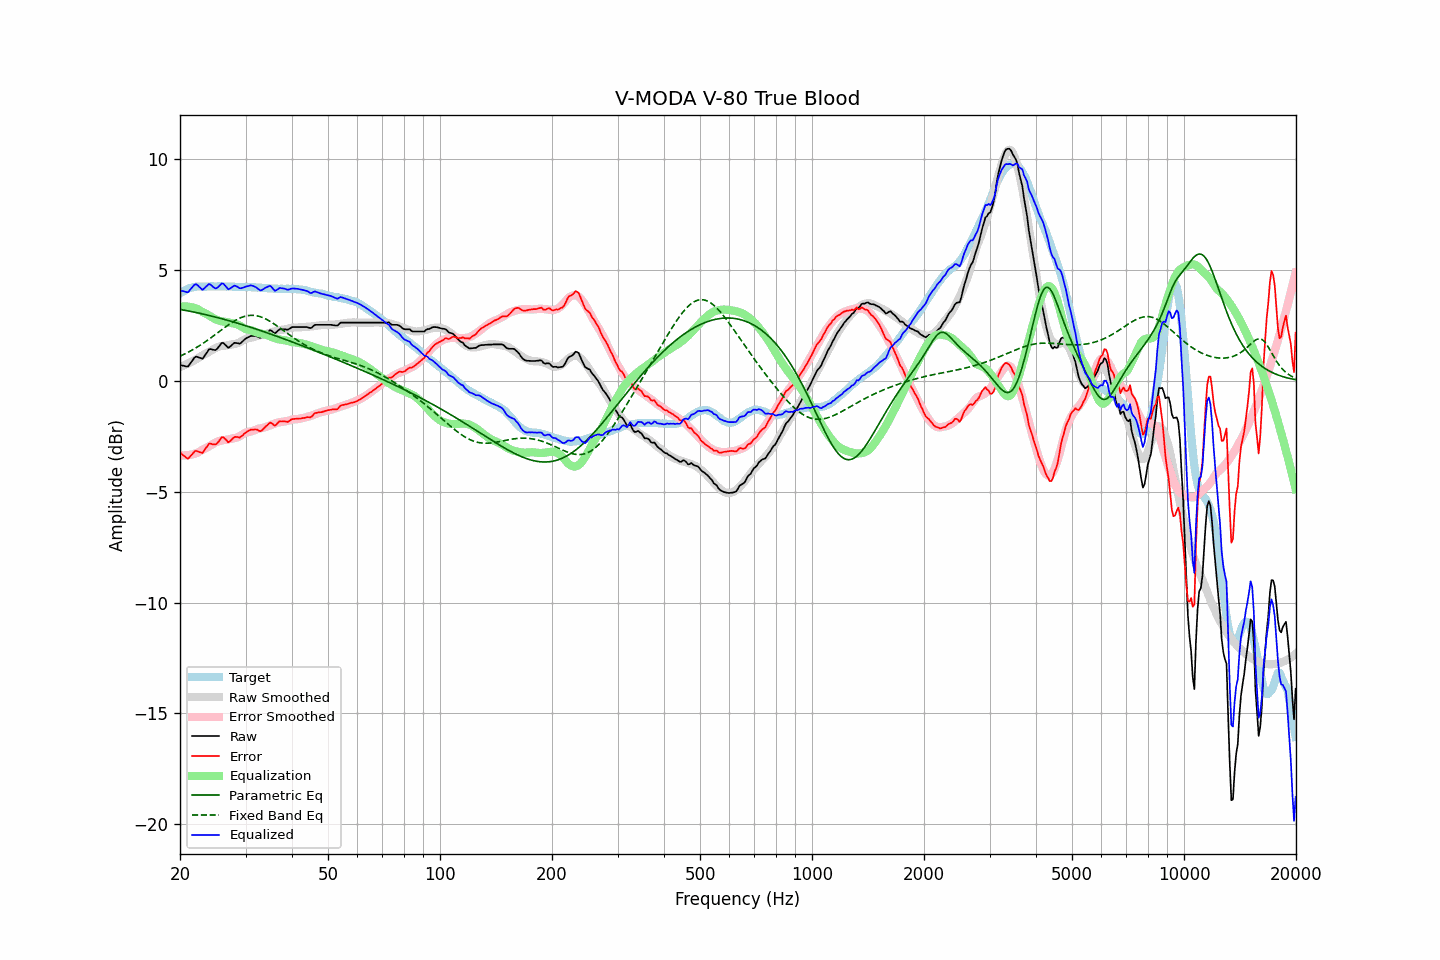

The file beside this chart, header and first rows:
frequency, raw, error, smoothed, error_smoothed, equalization, parametric_eq, fixed_band_eq, equalized_raw, equalized_smoothed, target
20.00, 0.72, -3.23, 0.62, -3.36, 3.36, 3.22, 1.12, 4.07, 3.97, 3.94
20.20, 0.70, -3.30, 0.65, -3.36, 3.36, 3.21, 1.15, 4.06, 4.01, 3.99
20.40, 0.69, -3.36, 0.68, -3.36, 3.36, 3.20, 1.18, 4.05, 4.05, 4.04
20.61, 0.67, -3.40, 0.72, -3.36, 3.36, 3.18, 1.22, 4.03, 4.08, 4.07
20.81, 0.65, -3.48, 0.75, -3.36, 3.36, 3.17, 1.25, 4.00, 4.11, 4.12
21.02, 0.65, -3.51, 0.79, -3.35, 3.35, 3.16, 1.29, 4.00, 4.13, 4.16
21.23, 0.75, -3.43, 0.82, -3.34, 3.34, 3.14, 1.33, 4.09, 4.16, 4.18
21.44, 0.85, -3.35, 0.86, -3.32, 3.32, 3.13, 1.37, 4.17, 4.18, 4.20
21.66, 0.95, -3.27, 0.89, -3.31, 3.31, 3.11, 1.41, 4.25, 4.20, 4.22
21.87, 1.05, -3.18, 0.93, -3.29, 3.29, 3.10, 1.45, 4.34, 4.22, 4.23
22.09, 1.10, -3.15, 0.97, -3.26, 3.26, 3.08, 1.49, 4.36, 4.24, 4.25
22.31, 1.08, -3.18, 1.01, -3.24, 3.24, 3.07, 1.54, 4.32, 4.25, 4.26
22.54, 1.05, -3.21, 1.06, -3.19, 3.19, 3.05, 1.58, 4.24, 4.25, 4.26
22.76, 1.03, -3.23, 1.11, -3.15, 3.15, 3.04, 1.63, 4.17, 4.26, 4.26
22.99, 1.00, -3.25, 1.15, -3.11, 3.11, 3.02, 1.68, 4.10, 4.26, 4.25
23.22, 1.10, -3.15, 1.19, -3.07, 3.07, 3.00, 1.73, 4.17, 4.26, 4.25
23.45, 1.21, -3.04, 1.23, -3.03, 3.03, 2.99, 1.78, 4.24, 4.26, 4.24
23.69, 1.31, -2.95, 1.27, -3.00, 3.00, 2.97, 1.83, 4.30, 4.26, 4.25
23.92, 1.42, -2.84, 1.31, -2.95, 2.95, 2.95, 1.88, 4.37, 4.26, 4.25
24.16, 1.44, -2.83, 1.36, -2.90, 2.90, 2.93, 1.93, 4.34, 4.26, 4.26
24.40, 1.42, -2.85, 1.40, -2.86, 2.86, 2.92, 1.98, 4.28, 4.26, 4.27
24.65, 1.40, -2.86, 1.44, -2.82, 2.82, 2.90, 2.04, 4.22, 4.26, 4.26
24.89, 1.39, -2.87, 1.48, -2.78, 2.78, 2.88, 2.09, 4.17, 4.26, 4.26
25.14, 1.44, -2.82, 1.51, -2.75, 2.75, 2.86, 2.15, 4.19, 4.26, 4.26
25.39, 1.53, -2.74, 1.54, -2.72, 2.72, 2.84, 2.20, 4.25, 4.26, 4.27
25.65, 1.63, -2.64, 1.56, -2.70, 2.70, 2.82, 2.25, 4.33, 4.26, 4.27
25.91, 1.72, -2.54, 1.58, -2.69, 2.69, 2.80, 2.31, 4.40, 4.26, 4.26
26.16, 1.71, -2.55, 1.59, -2.67, 2.67, 2.78, 2.36, 4.38, 4.26, 4.25
26.43, 1.64, -2.61, 1.59, -2.66, 2.66, 2.76, 2.42, 4.30, 4.26, 4.25
26.69, 1.57, -2.68, 1.60, -2.66, 2.66, 2.74, 2.47, 4.22, 4.26, 4.25
26.96, 1.49, -2.77, 1.61, -2.64, 2.64, 2.72, 2.52, 4.13, 4.25, 4.26
27.23, 1.54, -2.72, 1.63, -2.62, 2.62, 2.70, 2.57, 4.16, 4.25, 4.26
27.50, 1.60, -2.66, 1.64, -2.61, 2.61, 2.68, 2.62, 4.21, 4.25, 4.26
27.77, 1.67, -2.58, 1.65, -2.59, 2.59, 2.66, 2.67, 4.26, 4.25, 4.25
28.05, 1.72, -2.53, 1.66, -2.58, 2.58, 2.64, 2.71, 4.30, 4.25, 4.24
28.33, 1.71, -2.53, 1.68, -2.56, 2.56, 2.62, 2.75, 4.27, 4.24, 4.23
28.62, 1.70, -2.53, 1.70, -2.54, 2.54, 2.60, 2.79, 4.23, 4.24, 4.23
28.90, 1.68, -2.56, 1.74, -2.50, 2.50, 2.57, 2.82, 4.18, 4.24, 4.24
29.19, 1.72, -2.51, 1.78, -2.46, 2.46, 2.55, 2.86, 4.18, 4.24, 4.23
29.48, 1.79, -2.46, 1.83, -2.41, 2.41, 2.53, 2.88, 4.20, 4.24, 4.25
29.78, 1.86, -2.38, 1.87, -2.37, 2.37, 2.51, 2.91, 4.22, 4.23, 4.23
30.08, 1.92, -2.33, 1.90, -2.34, 2.34, 2.48, 2.93, 4.25, 4.23, 4.24
30.38, 1.96, -2.27, 1.91, -2.32, 2.32, 2.46, 2.94, 4.27, 4.23, 4.23
30.68, 1.99, -2.24, 1.93, -2.30, 2.30, 2.44, 2.95, 4.29, 4.23, 4.23
30.99, 2.03, -2.20, 1.94, -2.28, 2.28, 2.42, 2.96, 4.31, 4.23, 4.23
31.30, 2.03, -2.20, 1.96, -2.26, 2.26, 2.39, 2.96, 4.29, 4.22, 4.22
31.61, 2.03, -2.19, 1.98, -2.24, 2.24, 2.37, 2.95, 4.27, 4.22, 4.22
31.93, 2.03, -2.19, 2.01, -2.21, 2.21, 2.34, 2.95, 4.24, 4.22, 4.22
32.24, 2.01, -2.20, 2.03, -2.18, 2.18, 2.32, 2.93, 4.18, 4.21, 4.21
32.57, 1.97, -2.24, 2.05, -2.16, 2.16, 2.30, 2.91, 4.12, 4.21, 4.21
32.89, 1.94, -2.27, 2.06, -2.14, 2.14, 2.27, 2.89, 4.08, 4.20, 4.21
33.22, 1.97, -2.23, 2.07, -2.13, 2.13, 2.25, 2.87, 4.10, 4.20, 4.20
33.55, 2.04, -2.16, 2.08, -2.11, 2.11, 2.22, 2.84, 4.15, 4.19, 4.19
33.89, 2.11, -2.07, 2.10, -2.09, 2.09, 2.20, 2.80, 4.19, 4.19, 4.18
34.23, 2.17, -2.02, 2.12, -2.06, 2.06, 2.17, 2.77, 4.23, 4.18, 4.19
34.57, 2.23, -1.95, 2.14, -2.03, 2.03, 2.15, 2.73, 4.26, 4.18, 4.17
34.92, 2.29, -1.88, 2.17, -2.00, 2.00, 2.12, 2.69, 4.29, 4.17, 4.17
35.27, 2.26, -1.91, 2.19, -1.97, 1.97, 2.10, 2.64, 4.23, 4.17, 4.17
35.62, 2.20, -1.96, 2.22, -1.95, 1.95, 2.07, 2.59, 4.14, 4.16, 4.16
35.97, 2.14, -2.02, 2.24, -1.92, 1.92, 2.04, 2.55, 4.06, 4.16, 4.16
... 635 more rows
